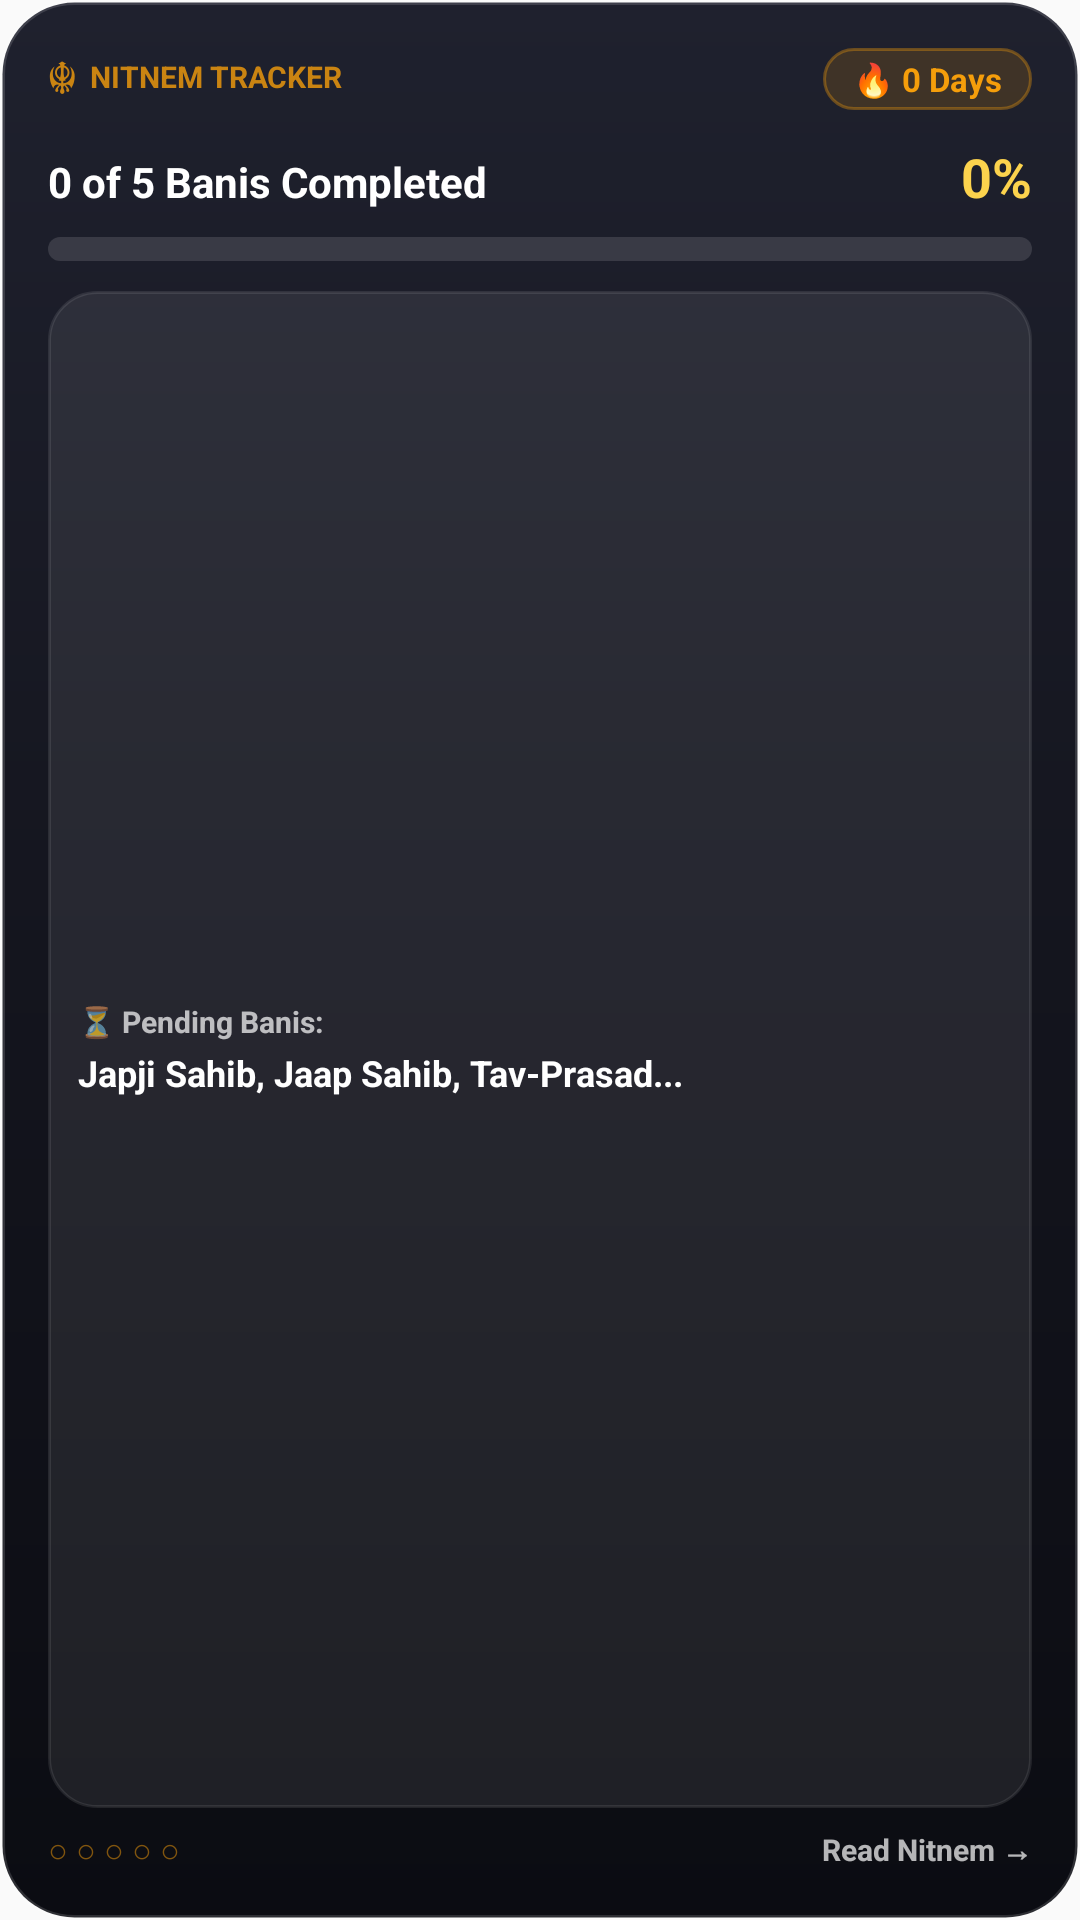

Reconstruct the res/layout file that produces this screen, plus the resources it refers to.
<!-- AndroidManifest.xml: application theme AppTheme -->
<!-- res/layout/nitnem_widget.xml -->
<?xml version="1.0" encoding="utf-8"?>
<LinearLayout xmlns:android="http://schemas.android.com/apk/res/android"
    android:id="@+id/nitnem_widget_container"
    android:layout_width="match_parent"
    android:layout_height="match_parent"
    android:orientation="vertical"
    android:background="@drawable/widget_bg_glass"
    android:padding="16dp">

    
    <LinearLayout
        android:layout_width="match_parent"
        android:layout_height="wrap_content"
        android:orientation="horizontal"
        android:gravity="center_vertical">

        <TextView
            android:layout_width="wrap_content"
            android:layout_height="wrap_content"
            android:text="☬  NITNEM TRACKER"
            android:textSize="10sp"
            android:textStyle="bold"
            android:textColor="#CCF59E0B" />

        <FrameLayout
            android:layout_width="0dp"
            android:layout_height="1dp"
            android:layout_weight="1" />

        
        <TextView
            android:id="@+id/nitnem_streak"
            android:layout_width="wrap_content"
            android:layout_height="wrap_content"
            android:background="@drawable/widget_pill_gold"
            android:paddingStart="10dp"
            android:paddingEnd="10dp"
            android:paddingTop="3dp"
            android:paddingBottom="3dp"
            android:text="🔥 0 Days"
            android:textSize="11sp"
            android:textStyle="bold"
            android:textColor="#F59E0B" />
    </LinearLayout>

    
    <LinearLayout
        android:layout_width="match_parent"
        android:layout_height="wrap_content"
        android:orientation="horizontal"
        android:gravity="bottom"
        android:layout_marginTop="10dp">

        <TextView
            android:id="@+id/nitnem_status"
            android:layout_width="0dp"
            android:layout_height="wrap_content"
            android:layout_weight="1"
            android:text="0 of 5 Banis Completed"
            android:textSize="14sp"
            android:textStyle="bold"
            android:textColor="#FFFFFF" />

        <TextView
            android:id="@+id/nitnem_percentage"
            android:layout_width="wrap_content"
            android:layout_height="wrap_content"
            android:text="0%"
            android:textSize="18sp"
            android:textStyle="bold"
            android:textColor="#FCD34D" />
    </LinearLayout>

    
    <ProgressBar
        android:id="@+id/nitnem_progress"
        style="@android:style/Widget.ProgressBar.Horizontal"
        android:layout_width="match_parent"
        android:layout_height="8dp"
        android:layout_marginTop="8dp"
        android:progressDrawable="@drawable/widget_progress_gold"
        android:max="100"
        android:progress="0" />

    
    <LinearLayout
        android:id="@+id/nitnem_pending_container"
        android:layout_width="match_parent"
        android:layout_height="0dp"
        android:layout_weight="1"
        android:orientation="vertical"
        android:background="@drawable/widget_card_inner"
        android:padding="10dp"
        android:layout_marginTop="10dp"
        android:gravity="center_vertical">

        <TextView
            android:id="@+id/nitnem_pending_label"
            android:layout_width="match_parent"
            android:layout_height="wrap_content"
            android:text="⏳ Pending Banis:"
            android:textSize="10sp"
            android:textStyle="bold"
            android:textColor="#B3FFFFFF" />

        <TextView
            android:id="@+id/nitnem_pending_banis"
            android:layout_width="match_parent"
            android:layout_height="wrap_content"
            android:text="Japji Sahib, Jaap Sahib, Tav-Prasad..."
            android:textSize="12sp"
            android:textColor="#FFFFFF"
            android:textStyle="bold"
            android:maxLines="1"
            android:ellipsize="end"
            android:layout_marginTop="2dp" />
    </LinearLayout>

    
    <LinearLayout
        android:layout_width="match_parent"
        android:layout_height="wrap_content"
        android:orientation="horizontal"
        android:gravity="center_vertical"
        android:layout_marginTop="6dp">

        <TextView
            android:id="@+id/nitnem_bani_indicators"
            android:layout_width="0dp"
            android:layout_height="wrap_content"
            android:layout_weight="1"
            android:text="○ ○ ○ ○ ○"
            android:textSize="11sp"
            android:textColor="#80F59E0B" />

        <TextView
            android:layout_width="wrap_content"
            android:layout_height="wrap_content"
            android:text="Read Nitnem →"
            android:textSize="10sp"
            android:textStyle="bold"
            android:textColor="#B3FFFFFF" />
    </LinearLayout>

</LinearLayout>
<!-- resources referenced by this layout -->
<resources>
  <!-- drawable widget_bg_glass (drawable) -->
  <?xml version="1.0" encoding="utf-8"?>
  <shape xmlns:android="http://schemas.android.com/apk/res/android"
      android:shape="rectangle">
      <gradient
          android:startColor="#1F212E"
          android:centerColor="#14151E"
          android:endColor="#0B0C12"
          android:angle="270" />
      <corners android:radius="24dp" />
      <stroke
          android:width="1.5dp"
          android:color="#24FFFFFF" />
  </shape>
  <!-- drawable widget_card_inner (drawable) -->
  <?xml version="1.0" encoding="utf-8"?>
  <shape xmlns:android="http://schemas.android.com/apk/res/android"
      android:shape="rectangle">
      <solid android:color="#14FFFFFF" />
      <corners android:radius="16dp" />
      <stroke
          android:width="1dp"
          android:color="#18FFFFFF" />
  </shape>
  <!-- drawable widget_pill_gold (drawable) -->
  <?xml version="1.0" encoding="utf-8"?>
  <shape xmlns:android="http://schemas.android.com/apk/res/android"
      android:shape="rectangle">
      <solid android:color="#26F59E0B" />
      <corners android:radius="14dp" />
      <stroke
          android:width="1dp"
          android:color="#59F59E0B" />
  </shape>
  <!-- drawable widget_progress_gold (drawable) -->
  <?xml version="1.0" encoding="utf-8"?>
  <layer-list xmlns:android="http://schemas.android.com/apk/res/android">
      
      <item android:id="@android:id/background">
          <shape android:shape="rectangle">
              <corners android:radius="6dp" />
              <solid android:color="#20FFFFFF" />
          </shape>
      </item>
      
      <item android:id="@android:id/progress">
          <clip>
              <shape android:shape="rectangle">
                  <corners android:radius="6dp" />
                  <gradient
                      android:angle="0"
                      android:startColor="#F59E0B"
                      android:endColor="#FCD34D"
                      android:type="linear" />
              </shape>
          </clip>
      </item>
  </layer-list>
  <style name="AppTheme" parent="Theme.AppCompat.Light.DarkActionBar">
          
          <item name="colorPrimary">@color/colorPrimary</item>
          <item name="colorPrimaryDark">@color/colorPrimaryDark</item>
          <item name="colorAccent">@color/colorAccent</item>
      </style>
  <!-- not gathered from this repository: default colours our renderer supplied (Android Studio template values) -->
  <color name="colorPrimary">#FF6200EE</color>
  <color name="colorPrimaryDark">#FF3700B3</color>
  <color name="colorAccent">#FF03DAC5</color>
</resources>
